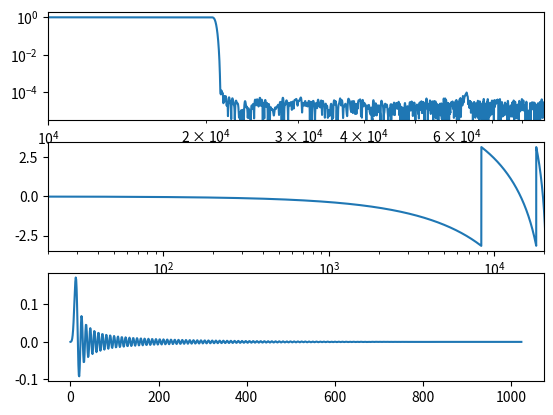

Write Python code to recreate this figure.
import numpy as np
import matplotlib.pyplot as plt
import scipy.signal
import random as rand
import math

over_rate = 4
sample_rate = 1/(2272/over_rate * 10e-9)


def find_nearest_index(frequencies, target_freq):
    index = None
    for i in range(len(frequencies) - 1):
        if frequencies[i] >= target_freq and frequencies[i - 1] < target_freq:
            if abs(frequencies[i] - target_freq) < abs(
                frequencies[i - 1] - target_freq
            ):
                index = i
            else:
                index = i - 1
    return index


def find_gain(frequency, filt_coeffs):
    N = 8000
    delta_angle = 2 * math.pi * frequency / sample_rate
    angle = 0
    test_tone = []

    for i in range(N):
        if (i + over_rate // 2) % over_rate == 0:
            test_tone.append(over_rate * math.sin(angle))
        else:
            test_tone.append(0)
        angle += delta_angle
        if angle > 2 * math.pi:
            angle -= 2 * math.pi
    while abs(angle) > delta_angle * (over_rate // 2):
        N += over_rate
        for j in range(over_rate // 2):
            test_tone.append(0)
        test_tone.append(over_rate * math.sin(angle))
        for j in range((over_rate - 1) // 2):
            test_tone.append(0)
        angle += over_rate * delta_angle
        if angle > 2 * math.pi:
            angle -= 2 * math.pi

    test_tone = scipy.signal.lfilter(filt_coeffs, 1, test_tone)

    window = scipy.signal.windows.flattop(N, sym=False)
    fft = scipy.fftpack.fft(test_tone * window)
    sample_mags = 2.0 / N * np.abs(fft[: N // 2])
    fft_freq = scipy.fftpack.fftfreq(len(test_tone))

    cutoff = 0
    # zero out fundemental
    for i in range(len(fft)):
        if (
            fft_freq[i] >= frequency / sample_rate
            and fft_freq[i - 1] < frequency / sample_rate
        ):
            fundemental_index = i
            if abs(fft_freq[i] - frequency / sample_rate) > abs(
                fft_freq[i - 1] - frequency / sample_rate
            ):
                fundemental_index = i - 1
            for j in range(-4, 5):
                sample_mags[fundemental_index + j] = 0

        if fft_freq[i] >= 20000 / sample_rate and fft_freq[i - 1] < 20000 / sample_rate:
            cutoff = i

    return math.sqrt(np.sum(np.square(sample_mags[cutoff:])))


def max_true_peak_gain(filt_coeffs):
    g_max = 0
    for i in range(over_rate):
        sum = 0
        for coeff in filt_coeffs[i::over_rate]:
            sum += abs(coeff)
        g_max = max(g_max, 16 * sum)
    return g_max


def peak_delay_microseconds(filt_coeffs):
    c_max = 0
    c_max_i = 0
    for i in range(len(filt_coeffs)):
        if filt_coeffs[i] > c_max:
            c_max = filt_coeffs[i]
            c_max_i = i
    delay_seconds = (c_max_i + 1) / sample_rate
    return 1_000_000 * delay_seconds

# filt_coeffs = scipy.signal.firwin(
#     1078 * 2 - 1, 20800, width=1000, pass_zero="lowpass", fs=sample_rate, scale=True
# )
filt_coeffs = scipy.signal.firwin(
    1078 * 2 - 1, 20800, width=1000, pass_zero="lowpass", fs=sample_rate, scale=True
)
# filt_coeffs = scipy.signal.firls(
#    512 * 2 - 1,
#    [[0, 20000], [24000, sample_rate / 2]],
#    [[1, 1], [0, 0]],
#    fs=sample_rate,
# )
filt_coeffs = scipy.signal.minimum_phase(filt_coeffs)
print(f"samples: {len(filt_coeffs)}")
filt_coeffs = filt_coeffs[:1024]
print(f'Max coeff: {max(filt_coeffs)}')
with open("downsampler_filter_coeffs.txt", "w") as f:
    for coeff in filt_coeffs:
        if coeff < 0:
            f.write(f"{((int(abs(coeff) * 2**19) ^ 0x3FFFF) + 1) & 0x3FFFF:05x}\n")
        else:
            f.write(f"{int(coeff * 2**19):05x}\n")

for i in range(len(filt_coeffs)):
    if filt_coeffs[i] < 0:
        filt_coeffs[i] = 2**-19 * float(-int(abs(filt_coeffs[i]) * 2**19))
    else:
        filt_coeffs[i] = 2**-19 * float(int(filt_coeffs[i] * 2**19))
w, H = scipy.signal.freqz(filt_coeffs, worN=10000)

# max_gain = 0
# for freq in [20, 80, 200, 1000, 8000, 14000, 20000]:
#    max_gain = max(max_gain, find_gain(freq, filt_coeffs))

w = w * sample_rate / (2 * np.pi)
max_gain = max(abs(H[find_nearest_index(w, 24000) :]))

index_60dB = None
for i in range(len(H)):
    if np.abs(H[i]) < 1e-3:
        index_60dB = i
        break
print(f"-60dB point: {w[index_60dB]:.8}Hz")
print(f"20kHz rolloff: {20 * math.log10(abs(H[find_nearest_index(w, 20000)])):.3}dB")
print(f"max alias gain: {max_gain:.4}  ({20 * math.log10(max_gain):.3}dB)")
print(
    f"max true peak: x{max_true_peak_gain(filt_coeffs):.4} (+{20 * math.log10(max_true_peak_gain(filt_coeffs)):.3}dB)"
)
print(f"delay: {peak_delay_microseconds(filt_coeffs):.4}us")


fig, (ax, ax2, ax3) = plt.subplots(3)
ax.loglog(w, np.abs(H))
ax.set_ybound(3e-6, 2)
ax.set_xbound(10000, sample_rate // 2)
ax2.semilogx(w, np.angle(H))
ax2.set_xbound(20, 20000)
ax3.plot(filt_coeffs)
plt.show()
